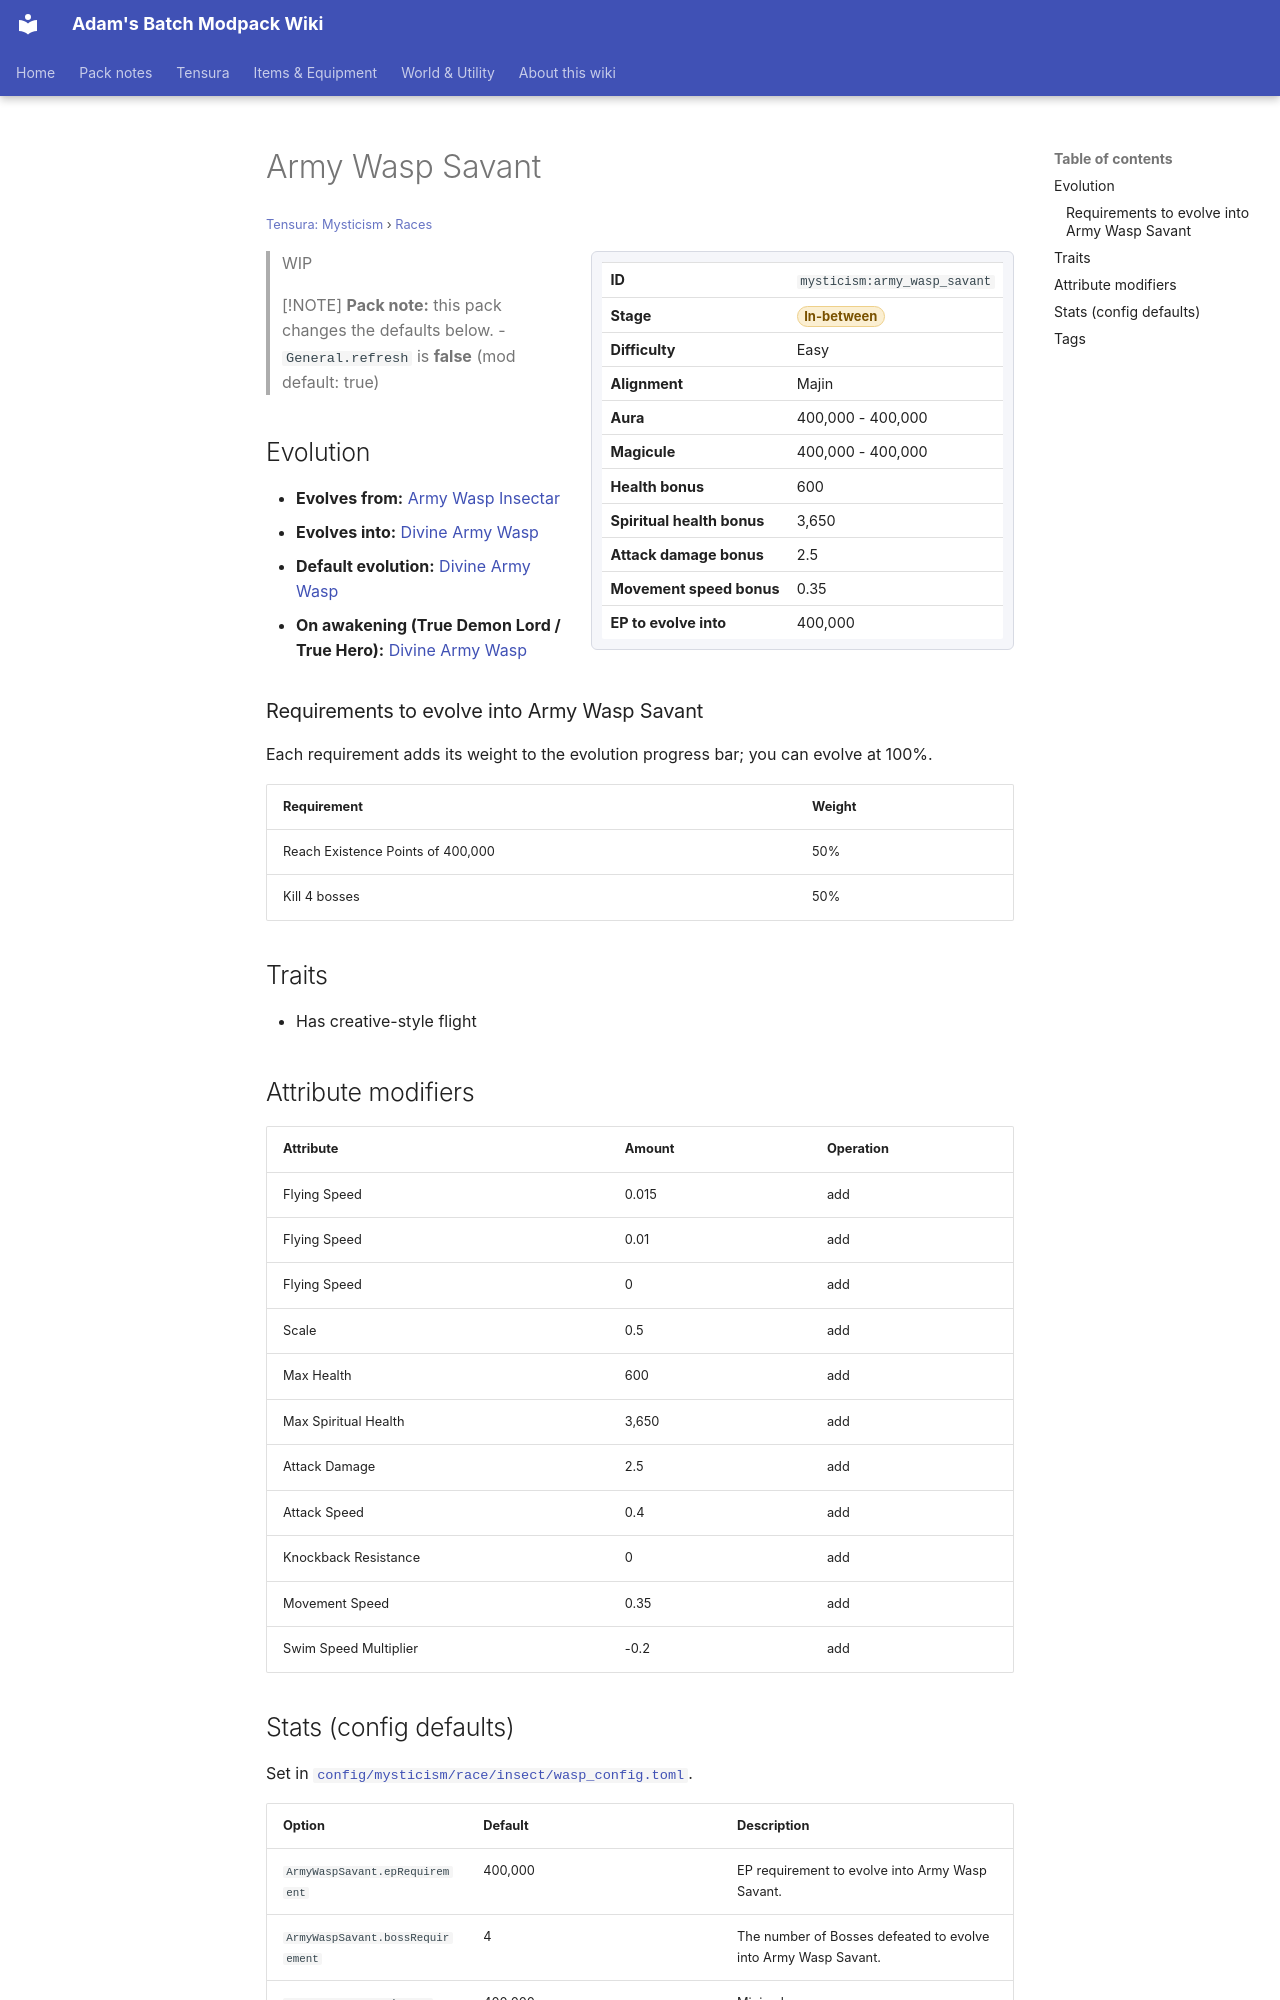

repository: Proteus-Nell/Adams-Batch-MC-Modpack-Wiki · page: tensura-mysticism/races/army-wasp-savant/index.html · generator: mkdocs

# Army Wasp Savant

<small>[Tensura: Mysticism](../index.md) &rsaquo; [Races](index.md)</small>

<div class="infobox" markdown>

| | |
|---|---|
| **ID** | `mysticism:army_wasp_savant` |
| **Stage** | <span class="stage stage-in-between">In-between</span> |
| **Difficulty** | Easy |
| **Alignment** | Majin |
| **Aura** | 400,000 - 400,000 |
| **Magicule** | 400,000 - 400,000 |
| **Health bonus** | 600 |
| **Spiritual health bonus** | 3,650 |
| **Attack damage bonus** | 2.5 |
| **Movement speed bonus** | 0.35 |
| **EP to evolve into** | 400,000 |

</div>

> WIP

> [!NOTE]
> **Pack note:** this pack changes the defaults below.
> - `General.refresh` is **false** (mod default: true)

## Evolution

- **Evolves from:** [Army Wasp Insectar](army-wasp-insectar.md)
- **Evolves into:** [Divine Army Wasp](divine-army-wasp.md)
- **Default evolution:** [Divine Army Wasp](divine-army-wasp.md)
- **On awakening (True Demon Lord / True Hero):** [Divine Army Wasp](divine-army-wasp.md)

### Requirements to evolve into Army Wasp Savant

Each requirement adds its weight to the evolution progress bar; you can evolve at 100%.

| Requirement | Weight |
|---|---|
| Reach Existence Points of 400,000 | 50% |
| Kill 4 bosses | 50% |

## Traits

- Has creative-style flight

## Attribute modifiers

| Attribute | Amount | Operation |
|---|---|---|
| Flying Speed | 0.015 | add |
| Flying Speed | 0.01 | add |
| Flying Speed | 0 | add |
| Scale | 0.5 | add |
| Max Health | 600 | add |
| Max Spiritual Health | 3,650 | add |
| Attack Damage | 2.5 | add |
| Attack Speed | 0.4 | add |
| Knockback Resistance | 0 | add |
| Movement Speed | 0.35 | add |
| Swim Speed Multiplier | -0.2 | add |
